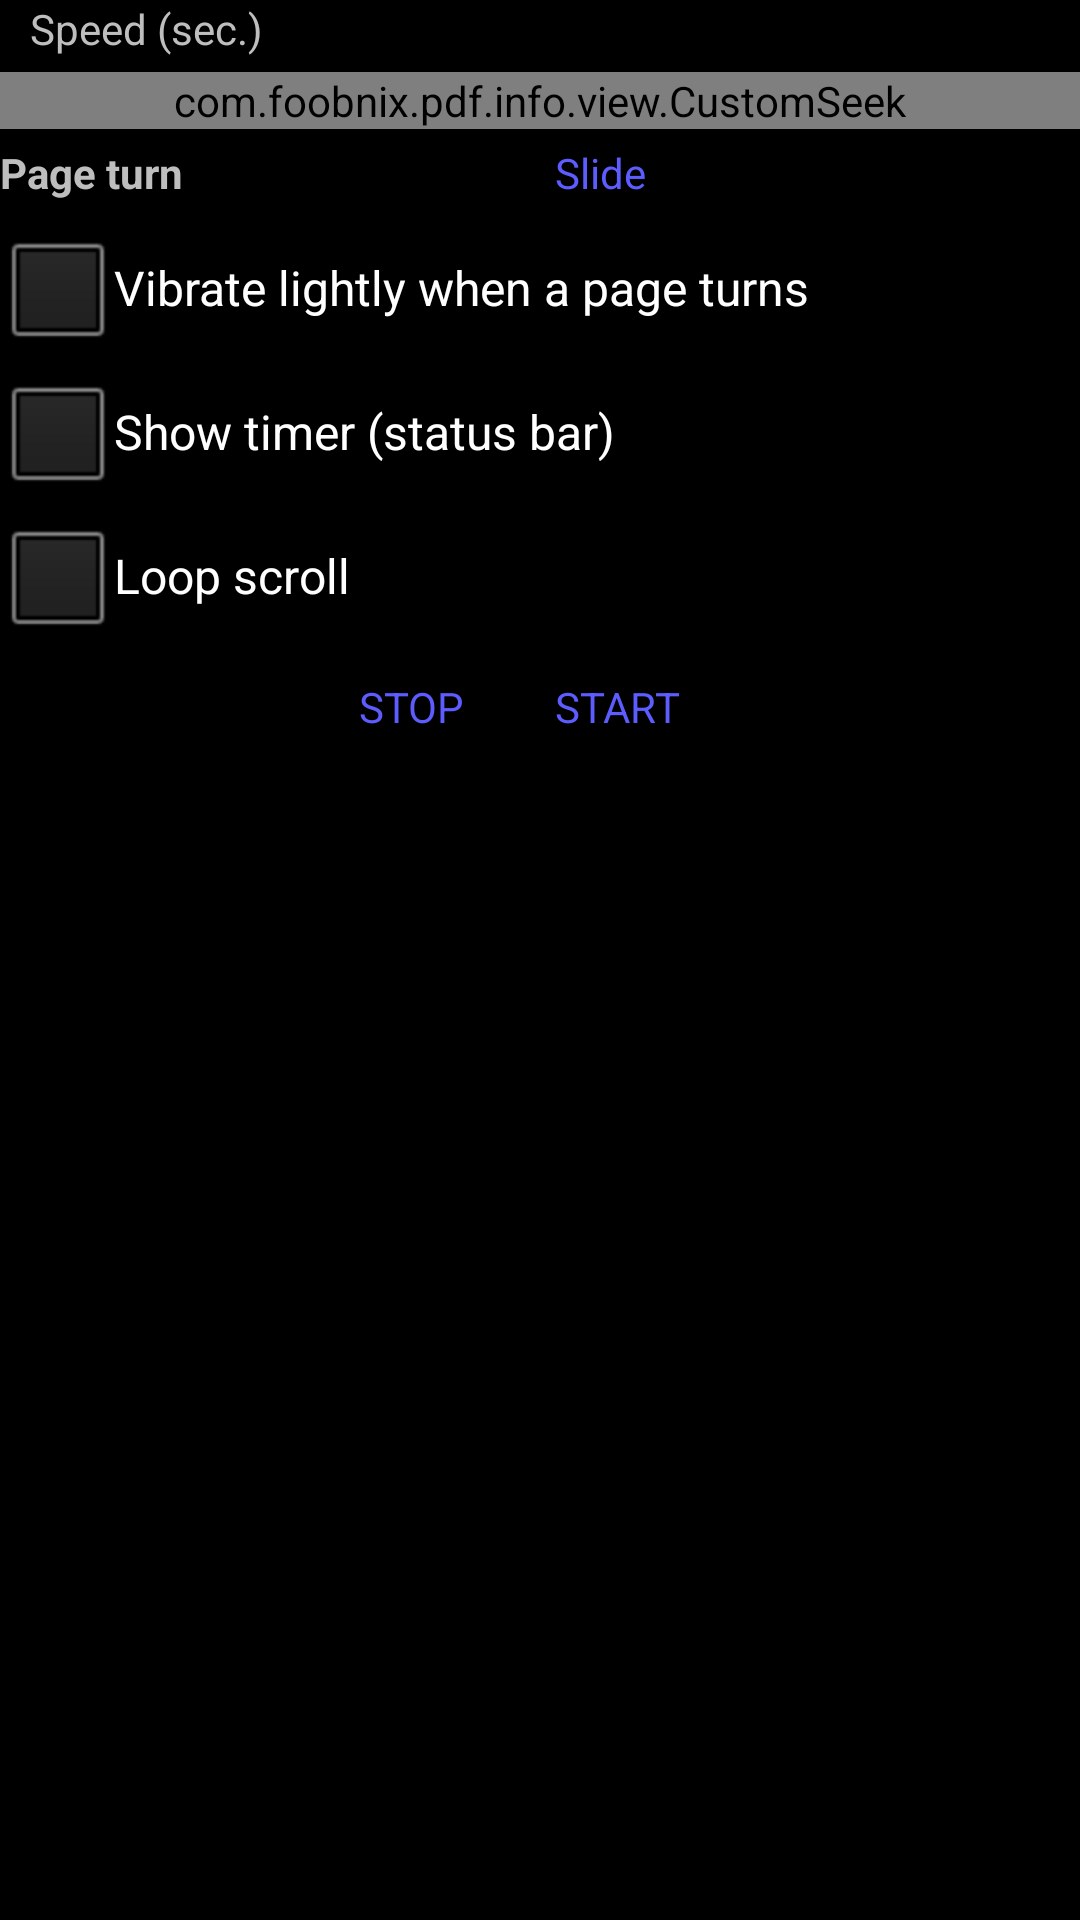

This screen was rendered from an Android layout file. Write that file and the resources it references.
<!-- AndroidManifest.xml: application theme StyledIndicatorsBlack -->
<!-- res/layout/dialog_flipping_pages.xml -->
<?xml version="1.0" encoding="utf-8"?>
<LinearLayout xmlns:android="http://schemas.android.com/apk/res/android"
    xmlns:myseek="http://schemas.android.com/apk/res-auto"
    android:layout_width="match_parent"
    android:layout_height="match_parent"
    android:orientation="vertical" >

    <TextView
        android:layout_marginLeft="10dip"
        android:id="@+id/textView1"
        android:layout_width="wrap_content"
        android:layout_height="wrap_content"
        android:text="@string/interval_sec_" />

    <com.foobnix.pdf.info.view.CustomSeek
        android:id="@+id/flippingInterval"
        android:layout_width="match_parent"
        android:layout_height="wrap_content"
        android:layout_marginTop="5dip"
        myseek:text="" >
    </com.foobnix.pdf.info.view.CustomSeek>

    <include layout="@layout/include_page_turn" />
    
    <CheckBox
        android:id="@+id/isShowToolBar"
        android:layout_width="match_parent"
        android:layout_height="wrap_content"
        android:text="@string/show_bottom_panel" />
    
    <CheckBox
        android:id="@+id/isLoopAutoplay"
        android:layout_width="match_parent"
        android:layout_height="wrap_content"
        android:text="@string/cyclic_scrolling_return_to_1_page_" />
    

    <LinearLayout
        android:layout_width="match_parent"
        android:layout_height="wrap_content"
        android:layout_marginTop="5dip"
        android:gravity="center_horizontal" >

        
        <TextView
            android:id="@+id/flippingStop"
            style="@style/textLink"
            android:layout_width="wrap_content"
            android:layout_height="wrap_content"
            android:text="@string/to_stop"
            android:textAllCaps="true" />

        <TextView
            android:id="@+id/flippingStart"
            style="@style/textLink"
            android:layout_width="wrap_content"
            android:layout_height="wrap_content"
            android:text="@string/start"
            android:textAllCaps="true" />
    </LinearLayout>

</LinearLayout>
<!-- res/layout/include_page_turn.xml (included above) -->
<?xml version="1.0" encoding="utf-8"?>
<LinearLayout xmlns:android="http://schemas.android.com/apk/res/android"
    android:id="@+id/pageTurnSettings"
    android:layout_width="match_parent"
    android:layout_height="wrap_content"
    android:orientation="vertical">

    <LinearLayout
        android:layout_width="match_parent"
        android:layout_height="wrap_content"
        android:gravity="center_vertical">

        <TextView
            android:layout_width="180dip"
            android:layout_height="wrap_content"
            android:singleLine="true"
            android:text="@string/page_turn"
            android:textStyle="bold" />

        <TextView
            android:id="@+id/pageTurnStyle"
            style="@style/textLink"
            android:layout_width="wrap_content"
            android:layout_height="wrap_content"
            android:text="@string/page_turn_slide" />
    </LinearLayout>

    <CheckBox
        android:id="@+id/isPageTurnHaptic"
        android:layout_width="wrap_content"
        android:layout_height="wrap_content"
        android:text="@string/page_turn_haptic" />
</LinearLayout>
<!-- resources referenced by this layout -->
<resources>
  <string name="cyclic_scrolling_return_to_1_page_">Loop scroll</string>
  <string name="interval_sec_">Speed (sec.)</string>
  <string name="page_turn">Page turn</string>
  <string name="page_turn_haptic">Vibrate lightly when a page turns</string>
  <string name="page_turn_slide">Slide</string>
  <string name="show_bottom_panel">Show timer (status bar)</string>
  <string name="start">Start</string>
  <string name="to_stop">Stop</string>
  <style name="textLink">
          <item name="android:padding">5dip</item>
          <item name="android:minEms">4</item>
          <item name="android:singleLine">true</item>
          <item name="android:ellipsize">end</item>
          <item name="android:tag">textLink</item>
          <item name="android:textColor">?android:attr/textColorLink</item>
          <item name="android:background">?android:attr/selectableItemBackground</item>
      </style>
  <style name="StyledIndicatorsBlack" parent="@android:style/Theme.Black.NoTitleBar">
          <item name="android:windowNoTitle">true</item>
          <item name="android:windowDisablePreview">true</item>
          <item name="android:popupMenuStyle">@style/PopupMenuRound</item>
          <item name="android:actionOverflowMenuStyle">@style/PopupMenuRoundOverflow</item>
          <item name="android:listPopupWindowStyle">@style/ListPopupWindowRound</item>
          <item name="android:dropDownSpinnerStyle">@style/SpinnerPopupRound</item>
          <item name="android:alertDialogTheme">@style/DialogRoundDark</item>
      </style>
  <style name="PopupMenuRound" parent="@android:style/Widget.Material.PopupMenu">
          <item name="android:popupBackground">@drawable/bg_popup_round</item>
      </style>
  <style name="PopupMenuRoundOverflow" parent="@android:style/Widget.Material.PopupMenu.Overflow">
          <item name="android:popupBackground">@drawable/bg_popup_round</item>
      </style>
  <style name="ListPopupWindowRound" parent="@android:style/Widget.Material.ListPopupWindow">
          <item name="android:popupBackground">@drawable/bg_popup_round</item>
      </style>
  <style name="SpinnerPopupRound" parent="@android:style/Widget.Material.Spinner">
          <item name="android:popupBackground">@drawable/bg_popup_round</item>
      </style>
  <style name="DialogRoundDark" parent="@android:style/Theme.Material.Dialog.Alert">
          <item name="android:windowBackground">@drawable/bg_dialog_round_dark</item>
          <item name="android:windowTitleStyle">@style/DialogRoundTitle</item>
      </style>
  <!-- drawable bg_dialog_round_dark (drawable) -->
  <?xml version="1.0" encoding="utf-8"?>
  <shape xmlns:android="http://schemas.android.com/apk/res/android"
      android:shape="rectangle" >
  
      <solid android:color="#FA1A1C22" />
  
      <corners android:radius="@dimen/dialog_radius" />
  
  </shape>
  <style name="DialogRoundTitle">
          <item name="android:textAppearance">?android:attr/textAppearanceLarge</item>
          <item name="android:textAllCaps">false</item>
          <item name="android:textSize">18sp</item>
          <item name="android:textStyle">bold</item>
          <item name="android:singleLine">true</item>
          <item name="android:ellipsize">end</item>
      </style>
  <dimen name="dialog_radius">16dp</dimen>
</resources>
